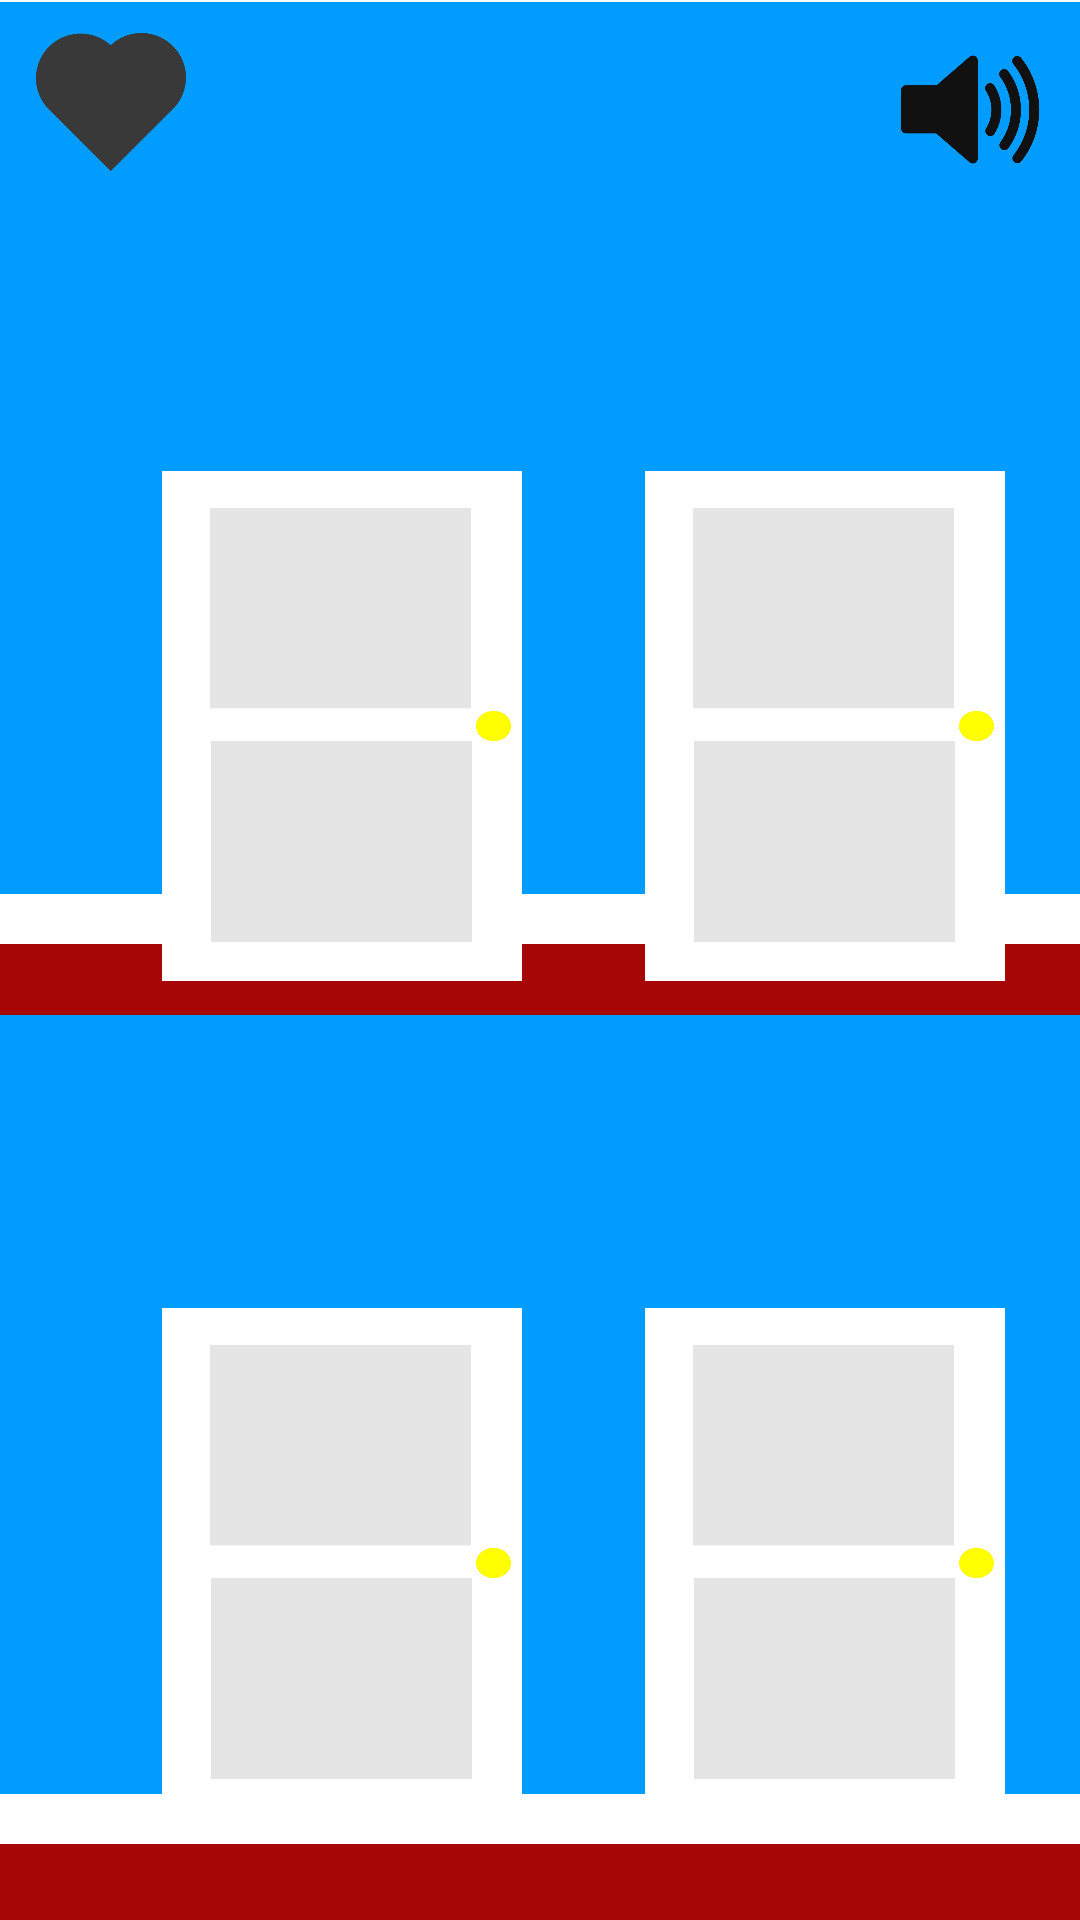

The Android layout XML behind this screen, and the referenced resources:
<!-- AndroidManifest.xml: application theme AppTheme -->
<!-- res/layout/activity_main.xml -->
<?xml version="1.0" encoding="utf-8"?>
<RelativeLayout xmlns:android="http://schemas.android.com/apk/res/android"
    xmlns:tools="http://schemas.android.com/tools"
    android:id="@+id/activity_main"
    android:layout_width="match_parent"
    android:layout_height="match_parent"
    android:background="@drawable/main_menu_background"
    tools:context="com.notfunny.knockknock2.MainActivity">

    <ImageButton
        android:background="@drawable/door"
        android:layout_width="120dip"
        android:layout_height="170dip"
        android:id="@+id/UpperRightDoor"
        android:layout_marginLeft="41dp"
        android:layout_marginStart="41dp"
        android:layout_alignTop="@+id/UpperLeftDoor"
        android:layout_toRightOf="@+id/UpperLeftDoor"
        android:layout_toEndOf="@+id/UpperLeftDoor" />

    <ImageButton
        android:background="@drawable/door"
        android:layout_width="120dip"
        android:layout_height="170dip"
        android:id="@+id/LowerLeftDoor"
        android:layout_alignParentBottom="true"
        android:layout_alignLeft="@+id/UpperLeftDoor"
        android:layout_alignStart="@+id/UpperLeftDoor"
        android:layout_marginBottom="34dp" />

    <ImageButton
        android:background="@drawable/door"
        android:layout_width="120dip"
        android:layout_height="170dip"
        android:id="@+id/LowerRightDoor"
        android:layout_alignTop="@+id/LowerLeftDoor"
        android:layout_alignLeft="@+id/UpperRightDoor"
        android:layout_alignStart="@+id/UpperRightDoor" />

    <ImageButton
        android:background="@drawable/door"
        android:layout_width="120dip"
        android:layout_height="170dip"
        android:id="@+id/UpperLeftDoor"
        android:layout_marginLeft="54dp"
        android:layout_marginStart="54dp"
        android:layout_above="@+id/LowerLeftDoor"
        android:layout_alignParentLeft="true"
        android:layout_alignParentStart="true"
        android:layout_marginBottom="109dp" />

    <ImageButton
        android:background="@drawable/selector"
        android:layout_width="50dip"
        android:layout_height="46dip"
        android:id="@+id/Heart"
        android:layout_marginLeft="12dp"
        android:layout_alignParentTop="true"
        android:layout_alignParentLeft="true"
        android:layout_alignParentStart="true"
        android:layout_marginStart="12dp"
        android:layout_marginTop="11dp" />

    <ToggleButton
        android:id="@+id/chkState"
        android:layout_width="50dip"
        android:layout_height="50dip"
        android:background="@drawable/ic_toggle"
        android:textOff=""
        android:textOn=""
        android:layout_alignTop="@+id/Heart"
        android:layout_alignParentRight="true"
        android:layout_alignParentEnd="true"
        android:layout_marginRight="12dp"
        android:layout_marginEnd="12dp" />


</RelativeLayout>
<!-- resources referenced by this layout -->
<resources>
  <!-- drawable door: png bitmap (drawable, 14321 bytes) -->
  <!-- drawable ic_toggle (drawable) -->
  <?xml version="1.0" encoding="utf-8"?>
  <selector xmlns:android="http://schemas.android.com/apk/res/android">
      <item android:drawable="@drawable/speaker_mute" android:state_checked="true"/>
      <item android:drawable="@drawable/speaker" android:state_checked="false"/>
  </selector>
  <!-- drawable main_menu_background: png bitmap (drawable, 12718 bytes) -->
  <!-- drawable selector (drawable) -->
  <?xml version="1.0" encoding="utf-8"?>
  <selector xmlns:android="http://schemas.android.com/apk/res/android">
      <item android:state_pressed="true"
          android:drawable="@drawable/heart_colored" /> 
      <item android:state_focused="true"
          android:drawable="@drawable/heart_colored" /> 
      <item android:drawable="@drawable/heart_uncolored" /> 
  </selector>
  <style name="AppTheme" parent="Theme.AppCompat.Light.NoActionBar">
          
          <item name="colorPrimary">@color/colorPrimary</item>
          <item name="colorPrimaryDark">@color/colorPrimaryDark</item>
          <item name="colorAccent">@color/colorAccent</item>
          <item name="android:soundEffectsEnabled">false</item>
      </style>
  <!-- drawable speaker_mute: png bitmap (drawable, 11168 bytes) -->
  <!-- drawable speaker: png bitmap (drawable, 15697 bytes) -->
  <!-- drawable heart_colored: png bitmap (drawable, 6513 bytes) -->
  <!-- drawable heart_uncolored: png bitmap (drawable, 4792 bytes) -->
  <color name="colorPrimary">#3F51B5</color>
  <color name="colorPrimaryDark">#303F9F</color>
  <color name="colorAccent">#FF4081</color>
</resources>
